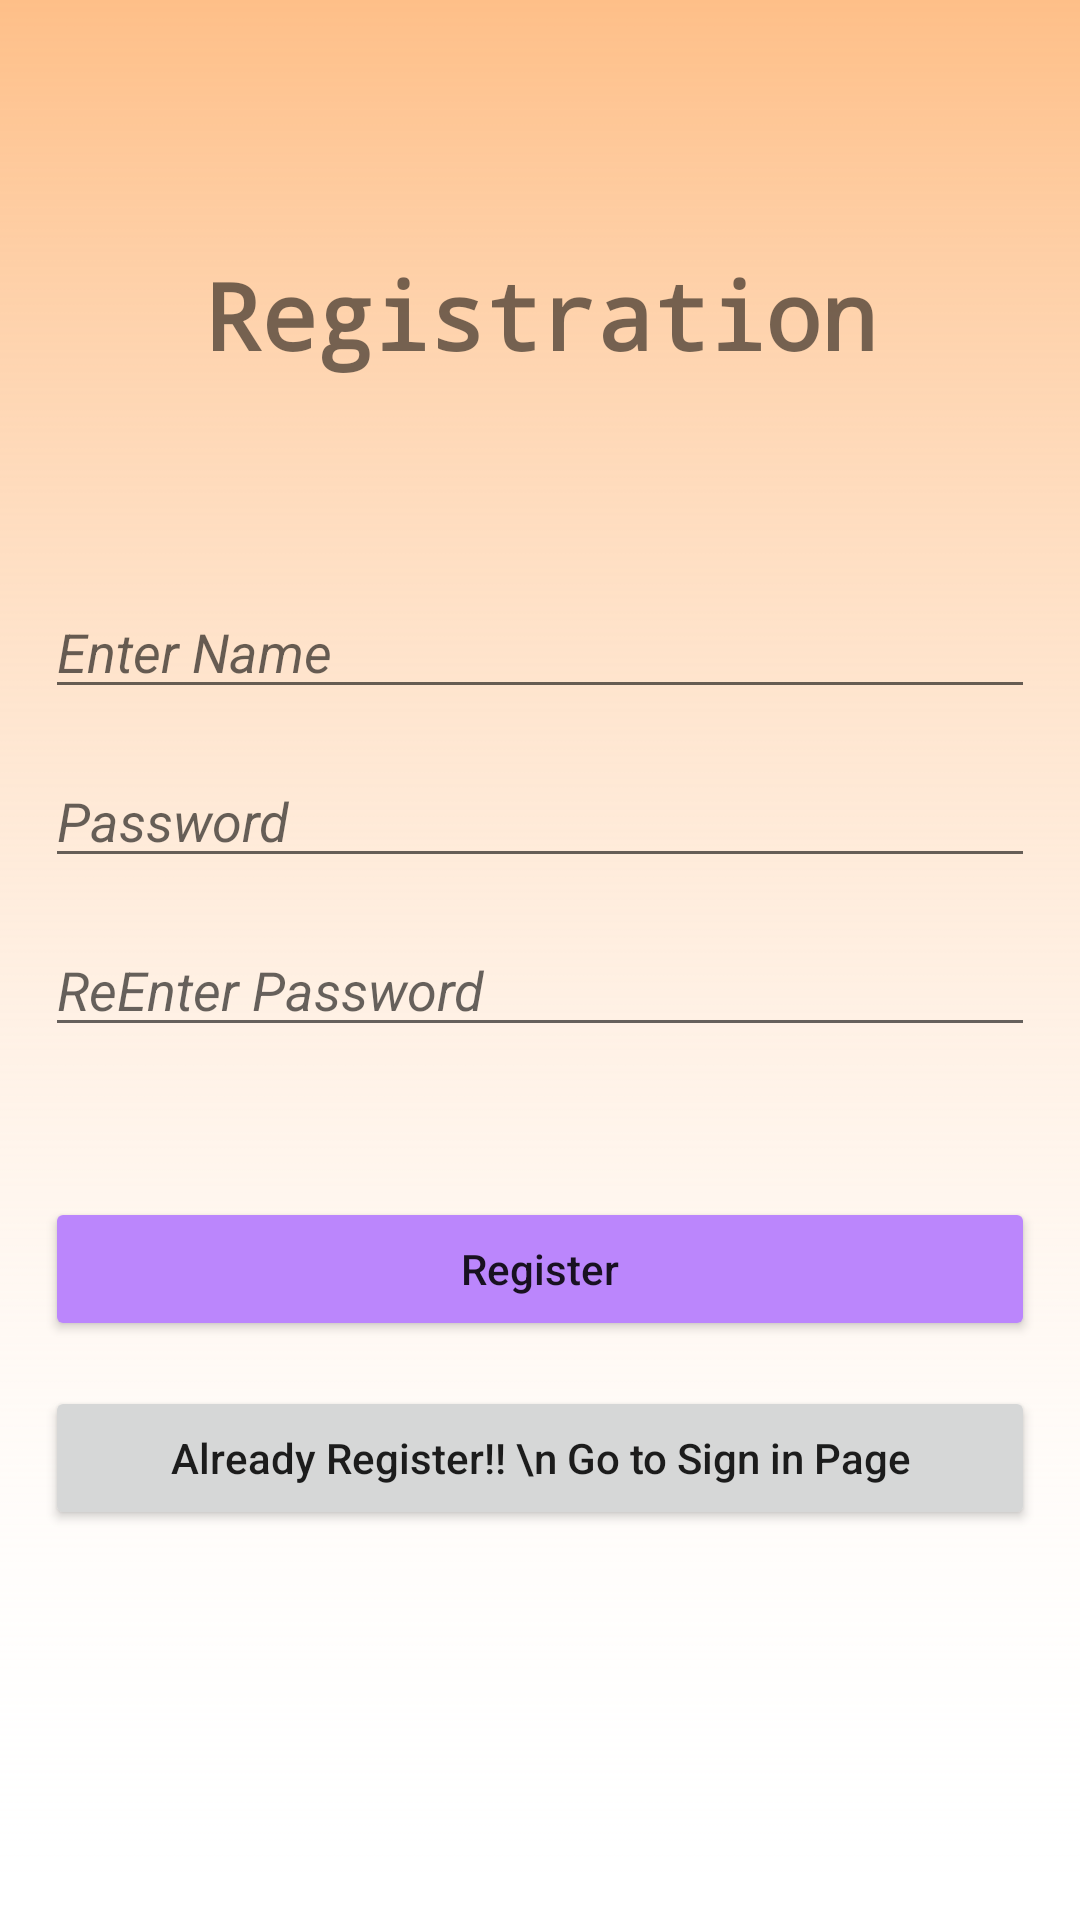

Produce the Android XML layout that renders to this screen, including the resource entries it uses.
<!-- AndroidManifest.xml: application theme Theme.EcommerceApplicaton -->
<!-- res/layout/activity_main.xml -->
<?xml version="1.0" encoding="utf-8"?>
<RelativeLayout xmlns:android="http://schemas.android.com/apk/res/android"
    xmlns:app="http://schemas.android.com/apk/res-auto"
    xmlns:tools="http://schemas.android.com/tools"
    android:layout_width="match_parent"
    android:layout_height="match_parent"
    android:background="@drawable/background"
    android:padding="15dp"
    tools:context=".MainActivity">

    <TextView
        android:id="@+id/registration"
        android:layout_width="match_parent"
        android:layout_height="150dp"
        android:layout_alignParentStart="true"
        android:layout_alignParentTop="true"
        android:layout_alignParentEnd="true"
        android:layout_marginStart="15dp"
        android:layout_marginTop="15dp"
        android:layout_marginEnd="14dp"
        android:fontFamily="monospace"
        android:gravity="center"
        android:text="Registration"
        android:textSize="31sp"
        android:textStyle="bold" />

    <EditText
        android:id="@+id/username"
        android:layout_width="match_parent"
        android:layout_height="wrap_content"
        android:layout_below="@+id/registration"
        android:layout_centerHorizontal="true"
        android:layout_marginTop="15dp"
        android:hint="Enter Name"
        android:textStyle="italic" />

    <EditText
        android:id="@+id/passwordEDT"
        android:layout_width="match_parent"
        android:layout_height="wrap_content"
        android:layout_below="@+id/username"
        android:layout_centerHorizontal="true"
        android:layout_marginTop="15dp"
        android:hint="Password"
        android:textStyle="italic" />

    <EditText
        android:id="@+id/reEnterPassword"
        android:layout_width="match_parent"
        android:layout_height="wrap_content"
        android:layout_below="@+id/passwordEDT"
        android:layout_centerHorizontal="true"
        android:layout_marginTop="15dp"
        android:hint="ReEnter Password"
        android:textStyle="italic" />

    <Button
        android:id="@+id/signUpBTN"
        android:layout_width="match_parent"
        android:layout_height="wrap_content"
        android:layout_below="@+id/reEnterPassword"
        android:layout_marginTop="50dp"
        android:text="Register"
        android:backgroundTint="@color/purple_200"
        android:textAllCaps="false" />

    <Button
        android:id="@+id/signINBTN"
        android:layout_width="match_parent"
        android:layout_height="wrap_content"
        android:layout_below="@+id/signUpBTN"
        android:layout_marginTop="15dp"
        android:text="Already Register!! \n Go to Sign in Page"
        android:textAllCaps="false" />


</RelativeLayout>
<!-- resources referenced by this layout -->
<resources>
  <!-- drawable background: png bitmap (drawable, 29083 bytes) -->
  <style name="Theme.EcommerceApplicaton" parent="Theme.MaterialComponents.DayNight.DarkActionBar">
          
          <item name="colorPrimary">@color/purple_500</item>
          <item name="colorPrimaryVariant">@color/purple_700</item>
          <item name="colorOnPrimary">@color/white</item>
          
          <item name="colorSecondary">@color/teal_200</item>
          <item name="colorSecondaryVariant">@color/teal_700</item>
          <item name="colorOnSecondary">@color/black</item>
          
          <item name="android:statusBarColor" tools:targetApi="l">?attr/colorPrimaryVariant</item>
          
      </style>
  <!-- not gathered from this repository: default colours our renderer supplied (Android Studio template values) -->
  <color name="purple_200">#FFBB86FC</color>
  <color name="purple_500">#FF6200EE</color>
  <color name="purple_700">#FF3700B3</color>
  <color name="teal_200">#FF03DAC5</color>
  <color name="teal_700">#FF018786</color>
  <color name="black">#FF000000</color>
  <color name="white">#FFFFFFFF</color>
</resources>
